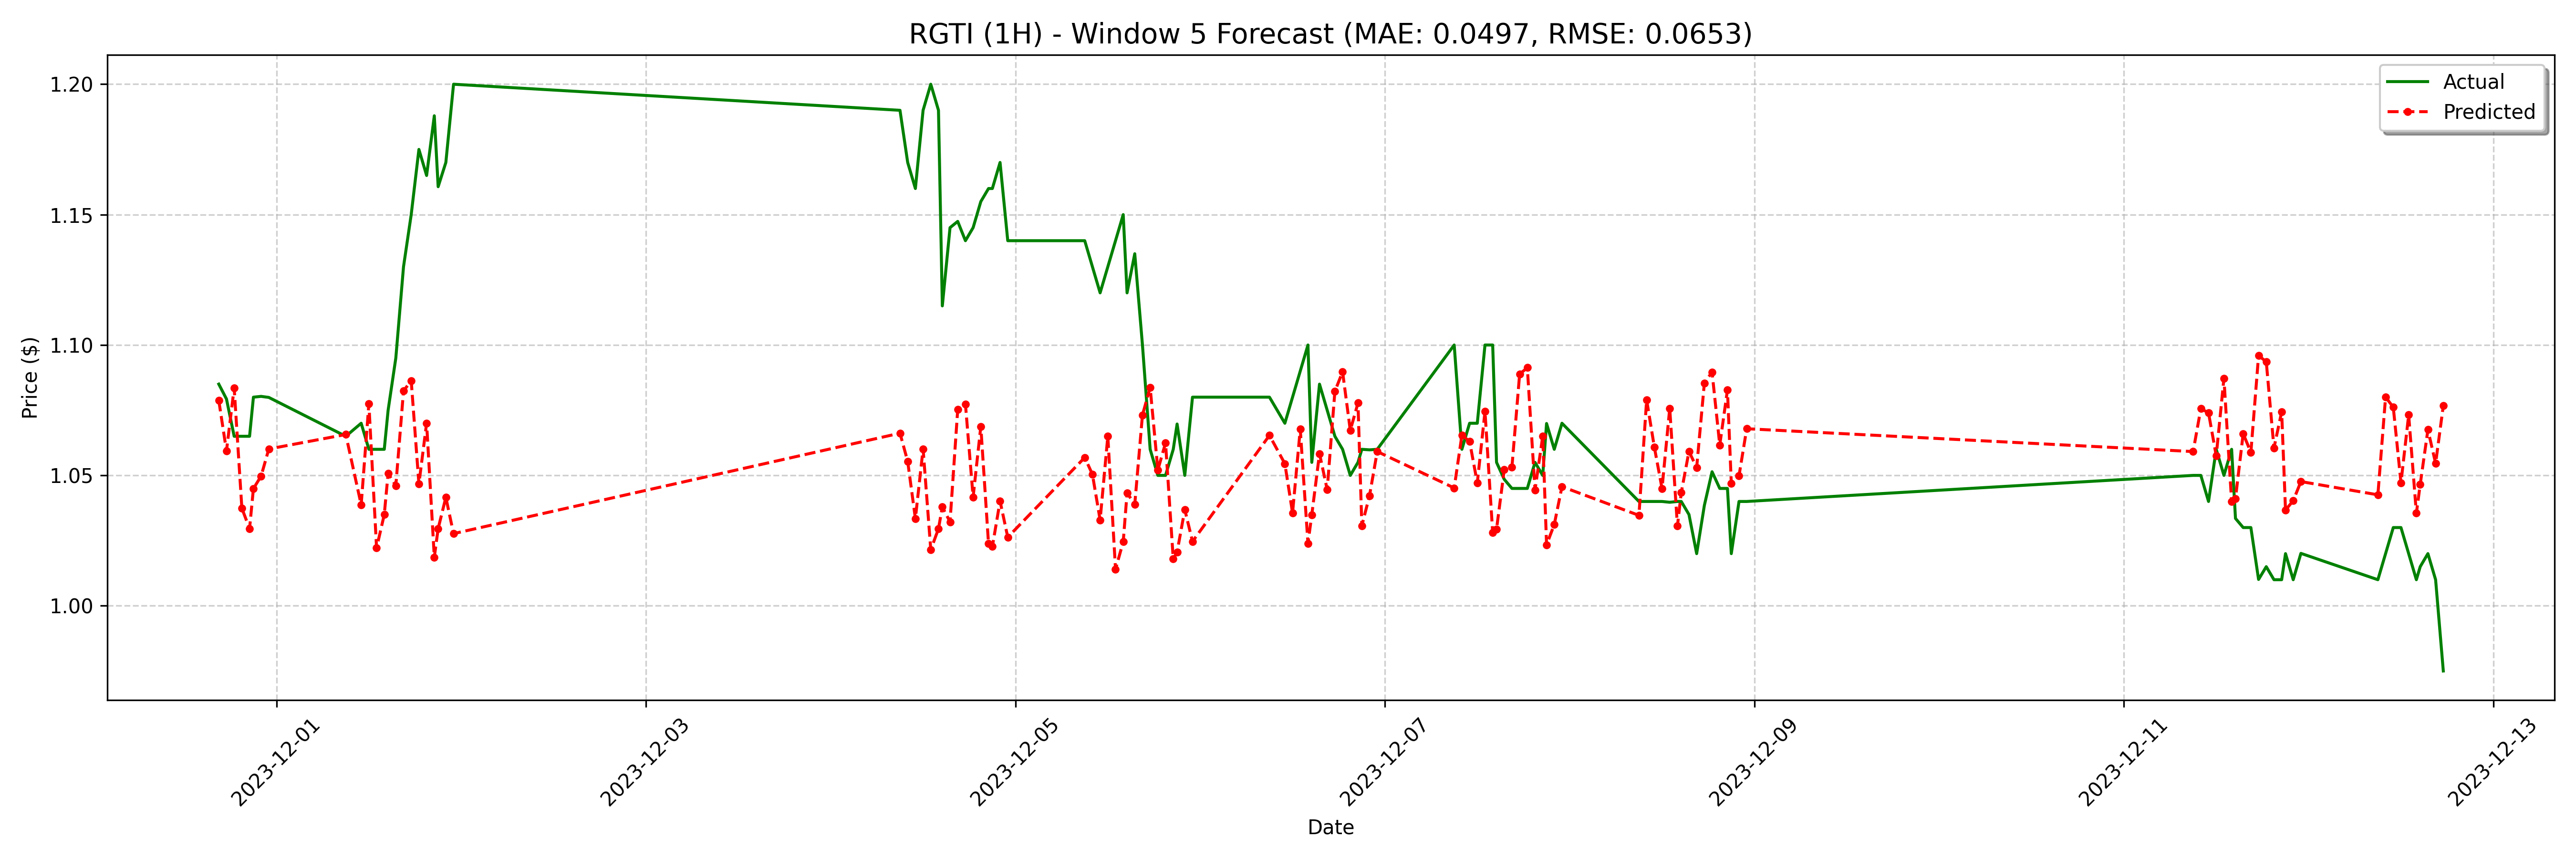

Data behind this chart, as committed beside it:
date, actual, forecast
2023-11-30 16:30:00, 1.085, 1.079
2023-11-30 17:30:00, 1.079, 1.059
2023-11-30 18:30:00, 1.065, 1.084
2023-11-30 19:30:00, 1.065, 1.037
2023-11-30 20:30:00, 1.065, 1.03
2023-11-30 21:00:00, 1.08, 1.045
2023-11-30 22:00:00, 1.08, 1.05
2023-11-30 23:00:00, 1.08, 1.06
2023-12-01 09:00:00, 1.065, 1.066
2023-12-01 11:00:00, 1.07, 1.039
2023-12-01 12:00:00, 1.06, 1.078
2023-12-01 13:00:00, 1.06, 1.022
2023-12-01 14:00:00, 1.06, 1.035
2023-12-01 14:30:00, 1.075, 1.051
2023-12-01 15:30:00, 1.095, 1.046
2023-12-01 16:30:00, 1.13, 1.082
2023-12-01 17:30:00, 1.15, 1.086
2023-12-01 18:30:00, 1.175, 1.047
2023-12-01 19:30:00, 1.165, 1.07
2023-12-01 20:30:00, 1.188, 1.019
2023-12-01 21:00:00, 1.161, 1.03
2023-12-01 22:00:00, 1.17, 1.042
2023-12-01 23:00:00, 1.2, 1.028
2023-12-04 09:00:00, 1.19, 1.066
2023-12-04 10:00:00, 1.17, 1.055
2023-12-04 11:00:00, 1.16, 1.033
2023-12-04 12:00:00, 1.19, 1.06
2023-12-04 13:00:00, 1.2, 1.021
2023-12-04 14:00:00, 1.19, 1.03
2023-12-04 14:30:00, 1.115, 1.038
2023-12-04 15:30:00, 1.145, 1.032
2023-12-04 16:30:00, 1.147, 1.075
2023-12-04 17:30:00, 1.14, 1.077
2023-12-04 18:30:00, 1.145, 1.042
2023-12-04 19:30:00, 1.155, 1.069
2023-12-04 20:30:00, 1.16, 1.024
2023-12-04 21:00:00, 1.16, 1.023
2023-12-04 22:00:00, 1.17, 1.04
2023-12-04 23:00:00, 1.14, 1.026
2023-12-05 09:00:00, 1.14, 1.057
2023-12-05 10:00:00, 1.13, 1.05
2023-12-05 11:00:00, 1.12, 1.033
2023-12-05 12:00:00, 1.13, 1.065
2023-12-05 13:00:00, 1.14, 1.014
2023-12-05 14:00:00, 1.15, 1.025
2023-12-05 14:30:00, 1.12, 1.043
2023-12-05 15:30:00, 1.135, 1.039
2023-12-05 16:30:00, 1.1, 1.073
2023-12-05 17:30:00, 1.06, 1.084
2023-12-05 18:30:00, 1.05, 1.052
2023-12-05 19:30:00, 1.05, 1.062
2023-12-05 20:30:00, 1.06, 1.018
2023-12-05 21:00:00, 1.07, 1.021
2023-12-05 22:00:00, 1.05, 1.037
2023-12-05 23:00:00, 1.08, 1.025
2023-12-06 09:00:00, 1.08, 1.065
2023-12-06 11:00:00, 1.07, 1.054
2023-12-06 12:00:00, 1.08, 1.036
2023-12-06 13:00:00, 1.09, 1.068
2023-12-06 14:00:00, 1.1, 1.024
... 68 more rows
